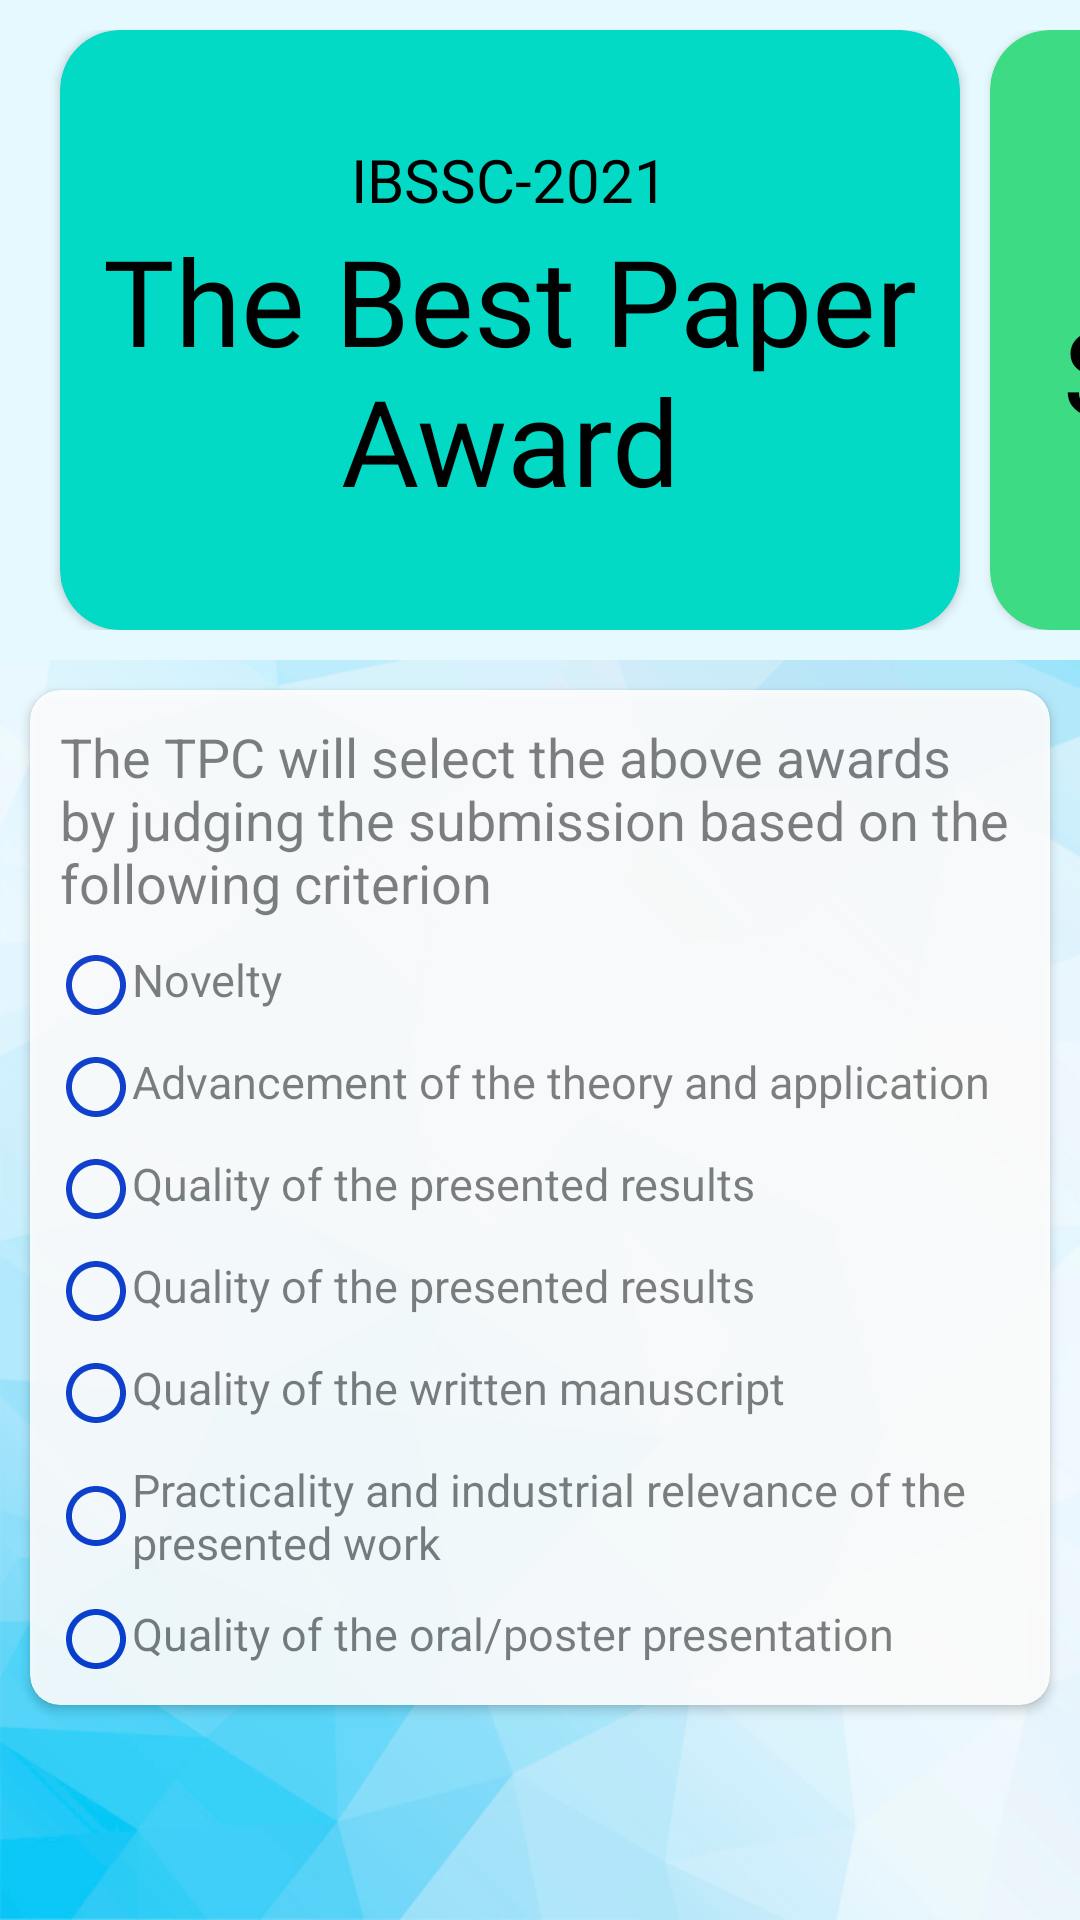

Produce the Android XML layout that renders to this screen, including the resource entries it uses.
<!-- AndroidManifest.xml: application theme Theme.IBSSC2021 -->
<!-- res/layout/fragment_awards.xml -->
<?xml version="1.0" encoding="utf-8"?>
<ScrollView xmlns:android="http://schemas.android.com/apk/res/android"
    xmlns:tools="http://schemas.android.com/tools"
    android:layout_width="match_parent"
    android:layout_height="match_parent"
    xmlns:app="http://schemas.android.com/apk/res-auto"
    android:background="@drawable/bgm"
    tools:context=".activities.AwardsFragment">


    <LinearLayout
        android:layout_width="match_parent"
        android:layout_height="match_parent"
        android:orientation="vertical">
        <HorizontalScrollView
            android:layout_width="match_parent"
            android:layout_height="wrap_content"
            android:background="@color/vv_light_blue"
            android:scrollbars="none">
            <LinearLayout
                android:layout_width="match_parent"
                android:layout_height="wrap_content"
                android:orientation="horizontal"
                android:padding="10dp">

                <androidx.cardview.widget.CardView
                    android:layout_width="300dp"
                    android:layout_height="200dp"
                    android:layout_marginLeft="10dp"
                    app:cardCornerRadius="20dp"
                    app:cardBackgroundColor="@color/teal_200">
                    <LinearLayout
                        android:layout_width="match_parent"
                        android:layout_height="match_parent"
                        android:orientation="vertical"
                        android:gravity="center">
                        <TextView
                            android:layout_width="wrap_content"
                            android:layout_height="wrap_content"
                            android:gravity="center"
                            android:textColor="@color/black"
                            android:text="@string/app_name"
                            android:fontFamily="@font/gistlight"
                            android:textSize="20sp"/>
                        <TextView
                            android:layout_width="wrap_content"
                            android:layout_height="wrap_content"
                            android:gravity="center"
                            android:textColor="@color/black"
                            android:text="@string/best_paper_award"
                            android:fontFamily="@font/hanged"
                            android:textSize="40sp"/>
                    </LinearLayout>

                </androidx.cardview.widget.CardView>

                <androidx.cardview.widget.CardView
                    android:layout_width="300dp"
                    android:layout_height="200dp"
                    android:layout_marginLeft="10dp"
                    app:cardCornerRadius="20dp"
                    app:cardBackgroundColor="@color/light_green">
                    <LinearLayout
                        android:layout_width="match_parent"
                        android:layout_height="match_parent"
                        android:orientation="vertical"
                        android:gravity="center">
                        <TextView
                            android:layout_width="wrap_content"
                            android:layout_height="wrap_content"
                            android:gravity="center"
                            android:text="@string/app_name"
                            android:textColor="@color/black"
                            android:fontFamily="@font/gistlight"
                            android:textSize="20sp"/>
                        <TextView
                            android:layout_width="wrap_content"
                            android:layout_height="wrap_content"
                            android:gravity="center"
                            android:textColor="@color/black"
                            android:text="@string/best_student_paper_award"
                            android:fontFamily="@font/hanged"
                            android:textSize="40sp"/>
                    </LinearLayout>
                </androidx.cardview.widget.CardView>

                <androidx.cardview.widget.CardView
                    android:layout_width="300dp"
                    android:layout_height="200dp"
                    android:layout_marginLeft="10dp"
                    app:cardCornerRadius="20dp"
                    app:cardBackgroundColor="@color/light_blue">
                    <LinearLayout
                        android:layout_width="match_parent"
                        android:layout_height="match_parent"
                        android:orientation="vertical"
                        android:gravity="center">
                        <TextView
                            android:layout_width="wrap_content"
                            android:layout_height="wrap_content"
                            android:gravity="center"
                            android:textColor="@color/black"
                            android:text="@string/app_name"
                            android:fontFamily="@font/gistlight"
                            android:textSize="20sp"/>
                        <TextView
                            android:layout_width="wrap_content"
                            android:layout_height="wrap_content"
                            android:gravity="center"
                            android:textColor="@color/black"
                            android:text="@string/best_poster_award"
                            android:fontFamily="@font/hanged"
                            android:textSize="40sp"/>
                    </LinearLayout>
                </androidx.cardview.widget.CardView>

            </LinearLayout>
        </HorizontalScrollView>
        <androidx.cardview.widget.CardView
            android:layout_width="wrap_content"
            android:layout_height="wrap_content"
            android:layout_marginTop="10dp"
            android:layout_marginLeft="10dp"
            android:layout_marginRight="10dp"
            android:layout_marginBottom="10dp"
            app:cardCornerRadius="10dp"
            android:alpha="0.9">
            <ScrollView
                android:layout_width="match_parent"
                android:layout_height="match_parent">
                <LinearLayout
                    android:layout_width="match_parent"
                    android:layout_height="match_parent"
                    android:orientation="vertical"
                    android:padding="10dp">
                    <TextView
                        android:layout_width="match_parent"
                        android:layout_height="wrap_content"
                        android:textSize="18sp"
                        android:text="The TPC will select the above awards by judging the submission based on the following criterion"/>
                    <TextView
                        android:layout_width="match_parent"
                        android:layout_height="wrap_content"
                        android:layout_marginTop="10dp"
                        android:textSize="15sp"
                        android:drawableLeft="@drawable/ic_outline_circle_24"
                        android:text="Novelty"/>
                    <TextView
                        android:layout_width="match_parent"
                        android:layout_height="wrap_content"
                        android:layout_marginTop="10dp"
                        android:textSize="15sp"
                        android:drawableLeft="@drawable/ic_outline_circle_24"
                        android:text="Advancement of the theory and application"/>
                    <TextView
                        android:layout_width="match_parent"
                        android:layout_height="wrap_content"
                        android:layout_marginTop="10dp"
                        android:textSize="15sp"
                        android:drawableLeft="@drawable/ic_outline_circle_24"
                        android:text="Quality of the presented results"/>
                    <TextView
                        android:layout_width="match_parent"
                        android:layout_height="wrap_content"
                        android:layout_marginTop="10dp"
                        android:textSize="15sp"
                        android:drawableLeft="@drawable/ic_outline_circle_24"
                        android:text="Quality of the presented results"/>
                    <TextView
                        android:layout_width="match_parent"
                        android:layout_height="wrap_content"
                        android:layout_marginTop="10dp"
                        android:textSize="15sp"
                        android:drawableLeft="@drawable/ic_outline_circle_24"
                        android:text="Quality of the written manuscript"/>
                    <TextView
                        android:layout_width="match_parent"
                        android:layout_height="wrap_content"
                        android:layout_marginTop="10dp"
                        android:textSize="15sp"
                        android:drawableLeft="@drawable/ic_outline_circle_24"
                        android:text="Practicality and industrial relevance of the presented work"/>
                    <TextView
                        android:layout_width="match_parent"
                        android:layout_height="wrap_content"
                        android:layout_marginTop="10dp"
                        android:textSize="15sp"
                        android:drawableLeft="@drawable/ic_outline_circle_24"
                        android:text="Quality of the oral/poster presentation"/>



                </LinearLayout>
            </ScrollView>

        </androidx.cardview.widget.CardView>
    </LinearLayout>


</ScrollView>
<!-- resources referenced by this layout -->
<resources>
  <color name="black">#FF000000</color>
  <color name="light_blue">#4dc3ff</color>
  <color name="light_green">#3DDC84</color>
  <color name="teal_200">#FF03DAC5</color>
  <color name="vv_light_blue"> #e6f9ff</color>
  <!-- drawable bgm: png bitmap (drawable, 397541 bytes) -->
  <!-- drawable ic_outline_circle_24 (drawable) -->
  <vector android:height="24dp" android:tint="#0033cc"
      android:viewportHeight="24" android:viewportWidth="24"
      android:width="24dp" xmlns:android="http://schemas.android.com/apk/res/android">
      <path android:fillColor="@android:color/white" android:pathData="M12,2C6.47,2 2,6.47 2,12c0,5.53 4.47,10 10,10s10,-4.47 10,-10C22,6.47 17.53,2 12,2zM12,20c-4.42,0 -8,-3.58 -8,-8c0,-4.42 3.58,-8 8,-8s8,3.58 8,8C20,16.42 16.42,20 12,20z"/>
  </vector>
  <string name="app_name">IBSSC-2021</string>
  <string name="best_paper_award">The Best Paper Award</string>
  <string name="best_poster_award">The Best Poster Award</string>
  <string name="best_student_paper_award">The Best Student Paper Award</string>
  <style name="Theme.IBSSC2021" parent="Theme.AppCompat.DayNight.NoActionBar">
          
          <item name="colorPrimary">@color/purple_500</item>
          <item name="colorPrimaryVariant">@color/purple_700</item>
          <item name="colorOnPrimary">@color/white</item>
          
          <item name="colorSecondary">@color/teal_200</item>
          <item name="colorSecondaryVariant">@color/teal_700</item>
          <item name="colorOnSecondary">@color/black</item>
          
          <item name="android:statusBarColor" tools:targetApi="l">?attr/colorPrimaryVariant</item>
          </style>
  <color name="purple_500">#FF6200EE</color>
  <color name="purple_700">#FF3700B3</color>
  <color name="white">#FFFFFFFF</color>
  <color name="teal_700">#FF018786</color>
</resources>
